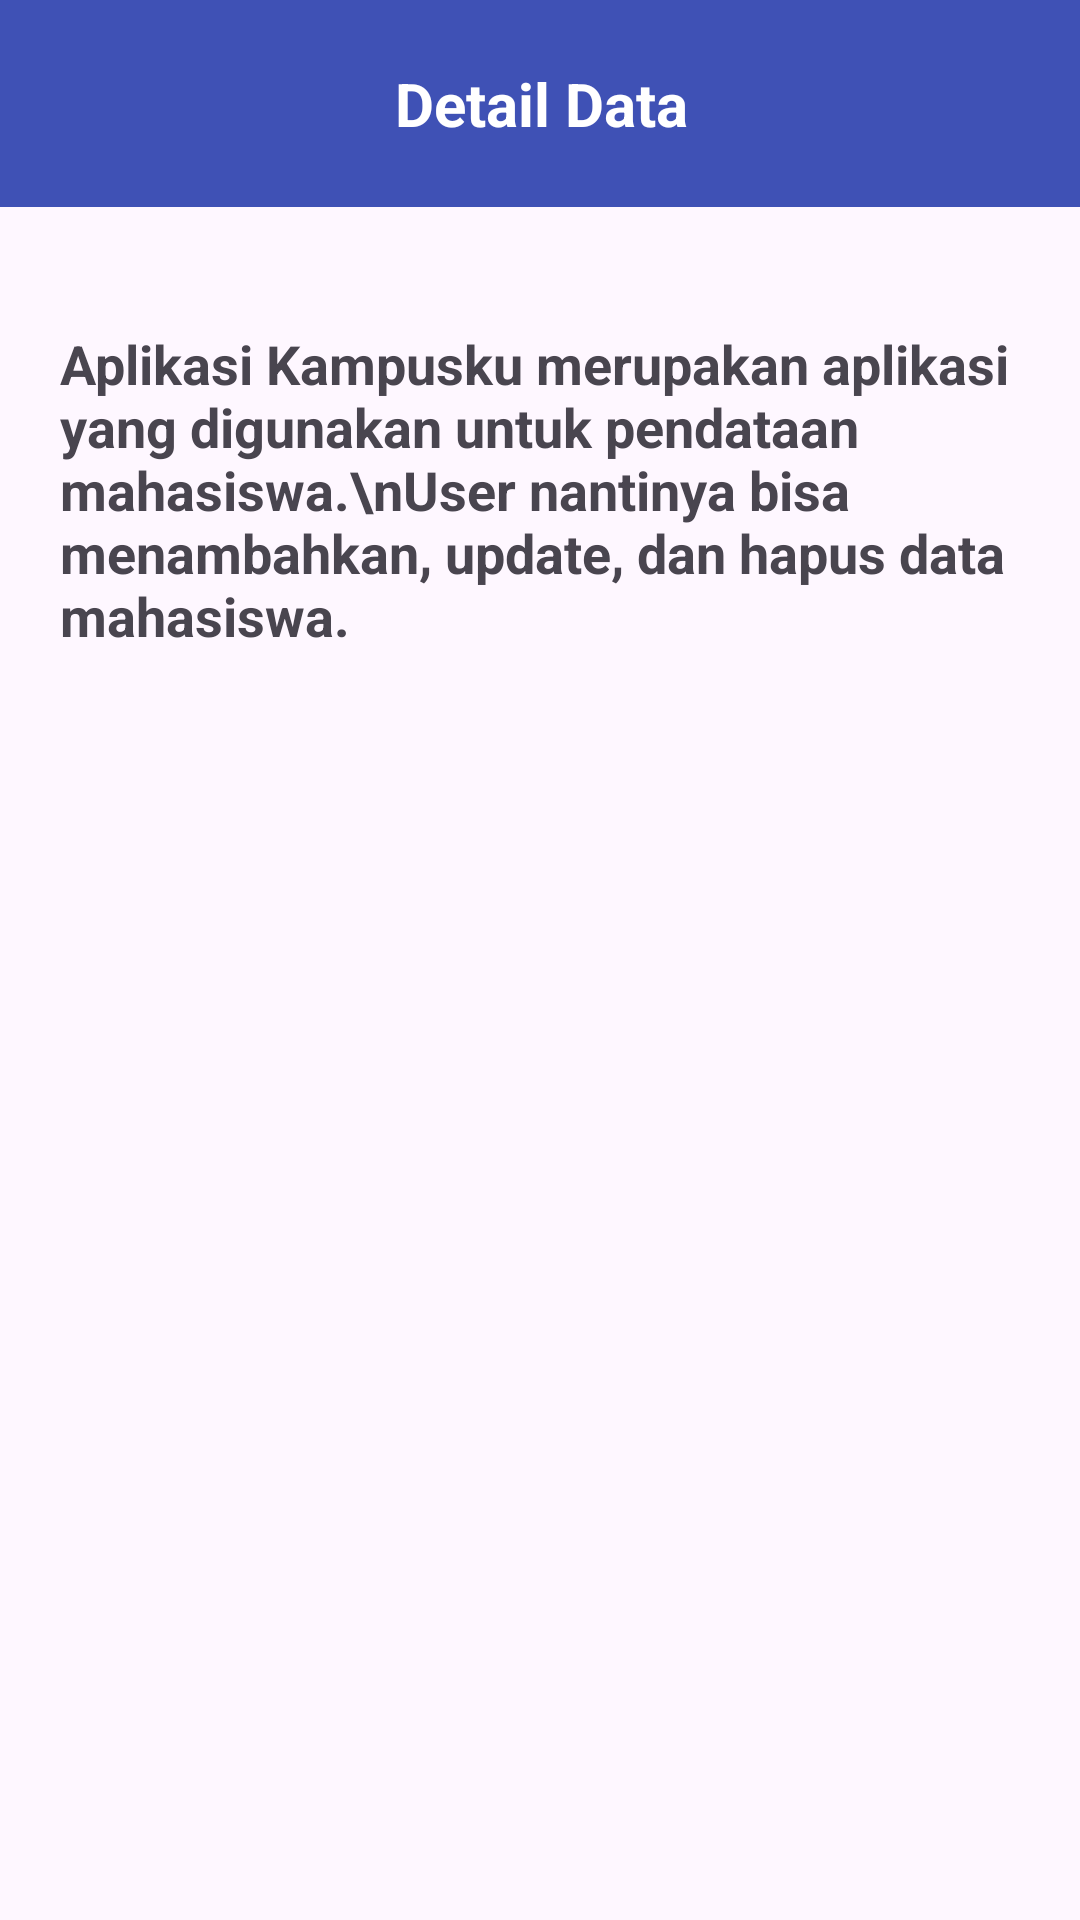

Reconstruct the res/layout file that produces this screen, plus the resources it refers to.
<!-- AndroidManifest.xml: application theme Theme.TugasPraktek -->
<!-- res/layout/activity_info.xml -->
<?xml version="1.0" encoding="utf-8"?>
<androidx.constraintlayout.widget.ConstraintLayout xmlns:android="http://schemas.android.com/apk/res/android"
    xmlns:app="http://schemas.android.com/apk/res-auto"
    xmlns:tools="http://schemas.android.com/tools"
    android:id="@+id/main"
    android:layout_width="match_parent"
    android:layout_height="match_parent"
    tools:context=".InfoAct">

    <androidx.appcompat.widget.Toolbar
        android:id="@+id/toolbar"
        android:layout_width="413dp"
        android:layout_height="69dp"
        android:background="#3F51B5"
        app:layout_constraintEnd_toEndOf="parent"
        app:layout_constraintStart_toStartOf="parent"
        app:layout_constraintTop_toTopOf="parent">

        <ImageButton
            android:id="@+id/btnBack"
            android:layout_width="wrap_content"
            android:layout_height="20dp"
            android:background="#3F51B5"
            android:src="@drawable/back_button"
            tools:layout_editor_absoluteX="30dp"
            tools:layout_editor_absoluteY="30dp" />

        <TextView
            android:layout_width="wrap_content"
            android:layout_height="wrap_content"
            android:layout_gravity="center"
            android:text="Detail Data"
            android:textColor="@color/white"
            android:textSize="20sp"
            android:textStyle="bold" />

    </androidx.appcompat.widget.Toolbar>

    <LinearLayout
        android:layout_width="match_parent"
        android:layout_height="0dp"
        android:orientation="vertical"
        android:padding="20dp"
        app:layout_constraintBottom_toBottomOf="parent"
        app:layout_constraintTop_toBottomOf="@+id/toolbar">

        <TextView
            android:layout_width="wrap_content"
            android:layout_height="wrap_content"
            android:layout_marginTop="20dp"
            android:text="Aplikasi Kampusku merupakan aplikasi yang digunakan untuk pendataan mahasiswa.\nUser nantinya bisa menambahkan, update, dan hapus data mahasiswa."
            android:textAlignment="viewStart"
            android:textSize="18dp"
            android:textStyle="bold" />
    </LinearLayout>

</androidx.constraintlayout.widget.ConstraintLayout>
<!-- resources referenced by this layout -->
<resources>
  <style name="Theme.TugasPraktek" parent="Base.Theme.TugasPraktek" />
  <style name="Base.Theme.TugasPraktek" parent="Theme.Material3.DayNight.NoActionBar">
          
          
      </style>
  <!-- not gathered from this repository: default colours our renderer supplied (Android Studio template values) -->
  <color name="white">#FFFFFFFF</color>
</resources>
